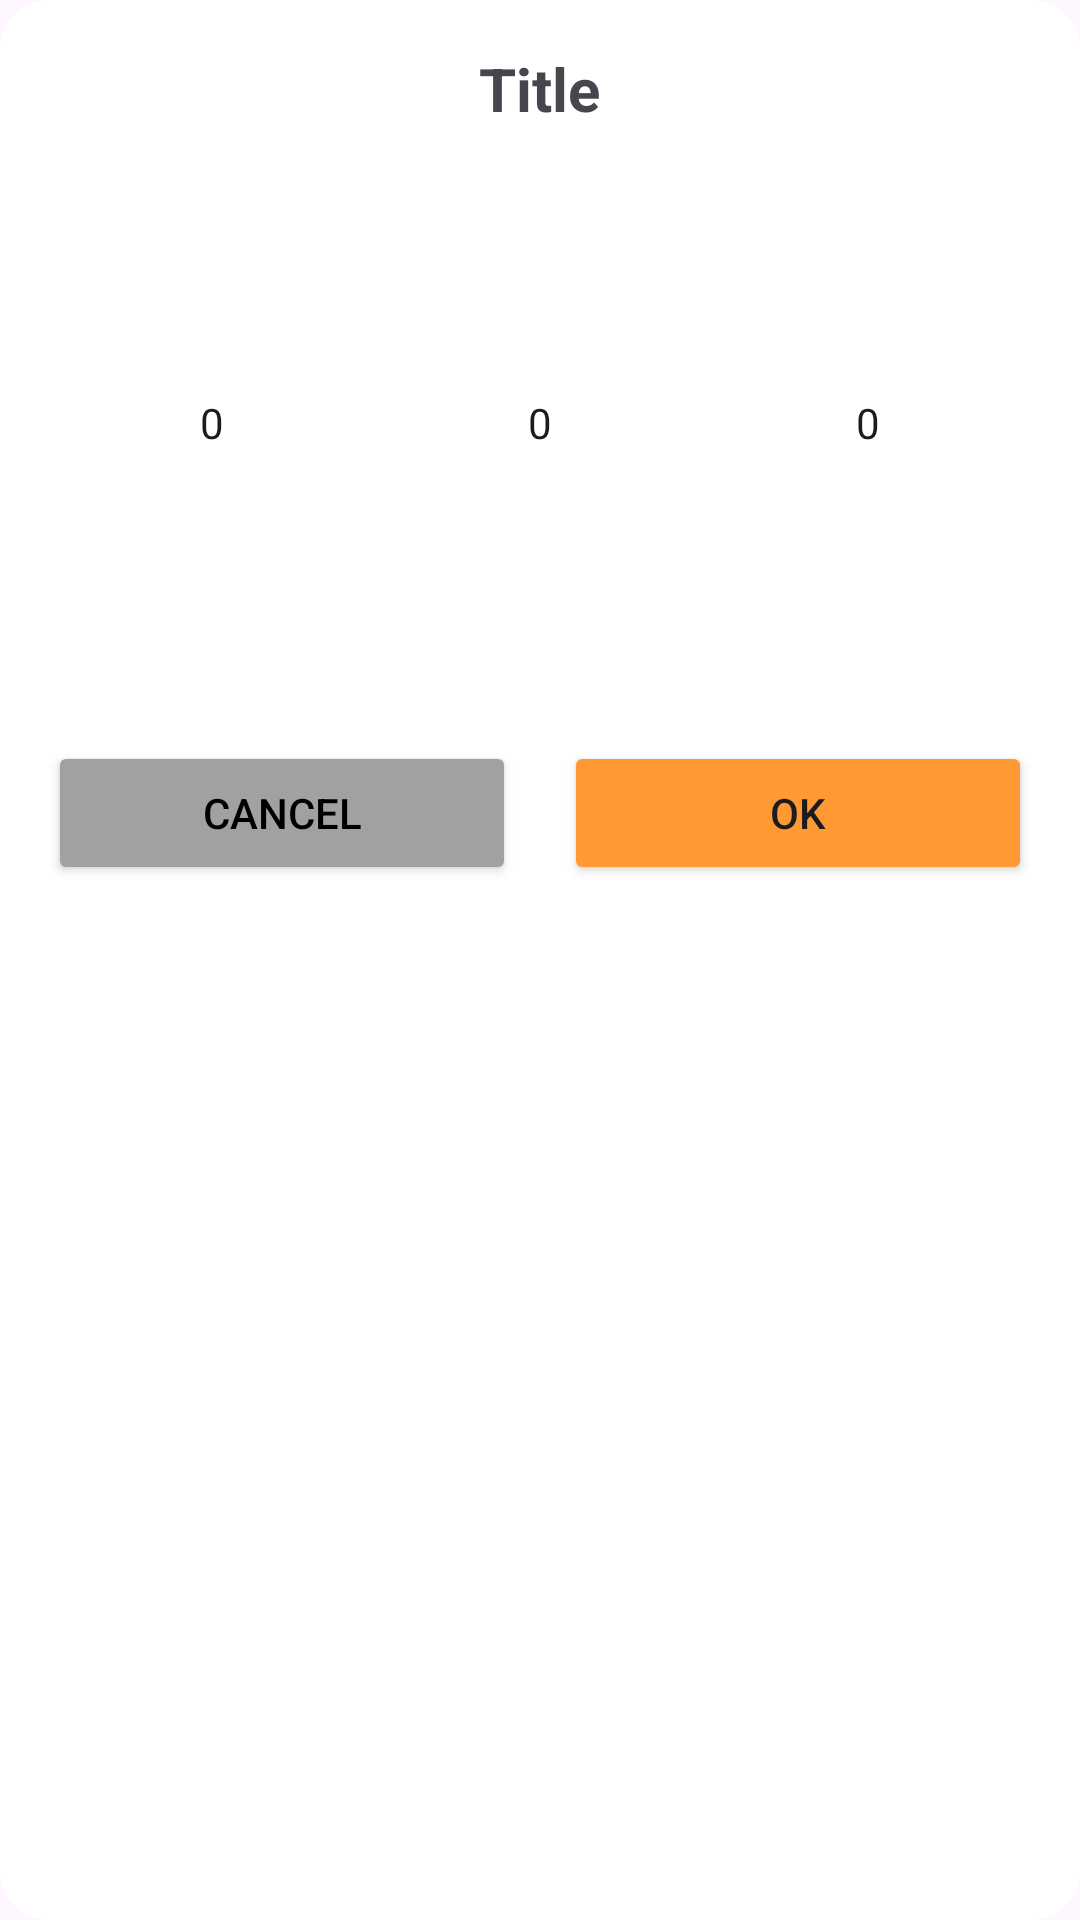

This screen was rendered from an Android layout file. Write that file and the resources it references.
<!-- AndroidManifest.xml: application theme Base.Theme.Convert -->
<!-- res/layout/date_picker_bottom_sheet.xml -->
<?xml version="1.0" encoding="utf-8"?>
<LinearLayout
    xmlns:android="http://schemas.android.com/apk/res/android"
    android:layout_width="match_parent"
    android:layout_height="wrap_content"
    xmlns:app="http://schemas.android.com/apk/res-auto"
    android:orientation="vertical"
    android:padding="16dp"
    android:background="@drawable/bottom_sheet_background">

    <TextView
        android:id="@+id/bottom_sheet_title"
        android:layout_width="wrap_content"
        android:layout_height="wrap_content"
        android:text="@string/bottom_sheet_title"
        android:textSize="20sp"
        android:textStyle="bold"
        android:gravity="center"
        android:layout_gravity="center_horizontal"
        android:layout_marginBottom="8dp"/>

    <LinearLayout
        android:layout_width="match_parent"
        android:layout_height="wrap_content"
        android:orientation="horizontal"
        android:gravity="center"
        android:layout_marginBottom="16dp">

        <NumberPicker
            android:id="@+id/numberPickerDay"
            android:layout_width="wrap_content"
            android:layout_height="wrap_content"
            android:layout_weight="1"
            android:theme="@style/DefaultNumberPickerStyle"/>

        <NumberPicker
            android:id="@+id/numberPickerMonth"
            android:layout_width="wrap_content"
            android:layout_height="wrap_content"
            android:layout_weight="1"
            android:theme="@style/DefaultNumberPickerStyle"/>

        <NumberPicker
            android:id="@+id/numberPickerYear"
            android:layout_width="wrap_content"
            android:layout_height="wrap_content"
            android:layout_weight="1"
            android:theme="@style/DefaultNumberPickerStyle"/>
    </LinearLayout>

    <LinearLayout
        android:layout_width="match_parent"
        android:layout_height="wrap_content"
        android:orientation="horizontal"
        android:gravity="center">

        <Button
            android:id="@+id/buttonCancel"
            android:layout_width="wrap_content"
            android:layout_height="wrap_content"
            android:layout_weight="1"
            app:backgroundTint="@color/light_gray"
            app:cornerRadius="18dp"
            android:textColor="@color/black"
            android:text="@string/cancel_btn"
            android:focusable="true"
            android:clickable="true" />

        <Button
            android:id="@+id/buttonOk"
            android:layout_width="wrap_content"
            android:layout_height="wrap_content"
            android:layout_weight="1"
            app:backgroundTint="@color/orange"
            app:cornerRadius="16dp"
            android:text="@string/ok_btn"
            android:focusable="true"
            android:clickable="true"
            android:layout_marginStart="16dp"/>
    </LinearLayout>
</LinearLayout>
<!-- resources referenced by this layout -->
<resources>
  <color name="black">#FF000000</color>
  <color name="light_gray">#A2A1A1</color>
  <color name="orange">#FF9933</color>
  <!-- drawable bottom_sheet_background (drawable) -->
  <?xml version="1.0" encoding="utf-8"?>
  <shape xmlns:android="http://schemas.android.com/apk/res/android"
      android:shape="rectangle">
      <corners
          android:topLeftRadius="16dp"
          android:topRightRadius="16dp"
          android:bottomLeftRadius="16dp"
          android:bottomRightRadius="16dp"/>
      <solid android:color="@android:color/white" />
  </shape>
  <string name="bottom_sheet_title">Title</string>
  <string name="cancel_btn">Cancel</string>
  <string name="ok_btn">OK</string>
  <style name="DefaultNumberPickerStyle">
          <item name="colorControlNormal">@android:color/transparent</item>
      </style>
  <style name="Base.Theme.Convert" parent="Theme.Material3.DayNight.NoActionBar">
          <item name="android:textViewStyle">@style/MiSansTextViewStyle</item>
          
          
      </style>
  <style name="MiSansTextViewStyle" parent="android:Widget.TextView">
          <item name="fontFamily">MiSans-Regular.ttf</item>
      </style>
</resources>
